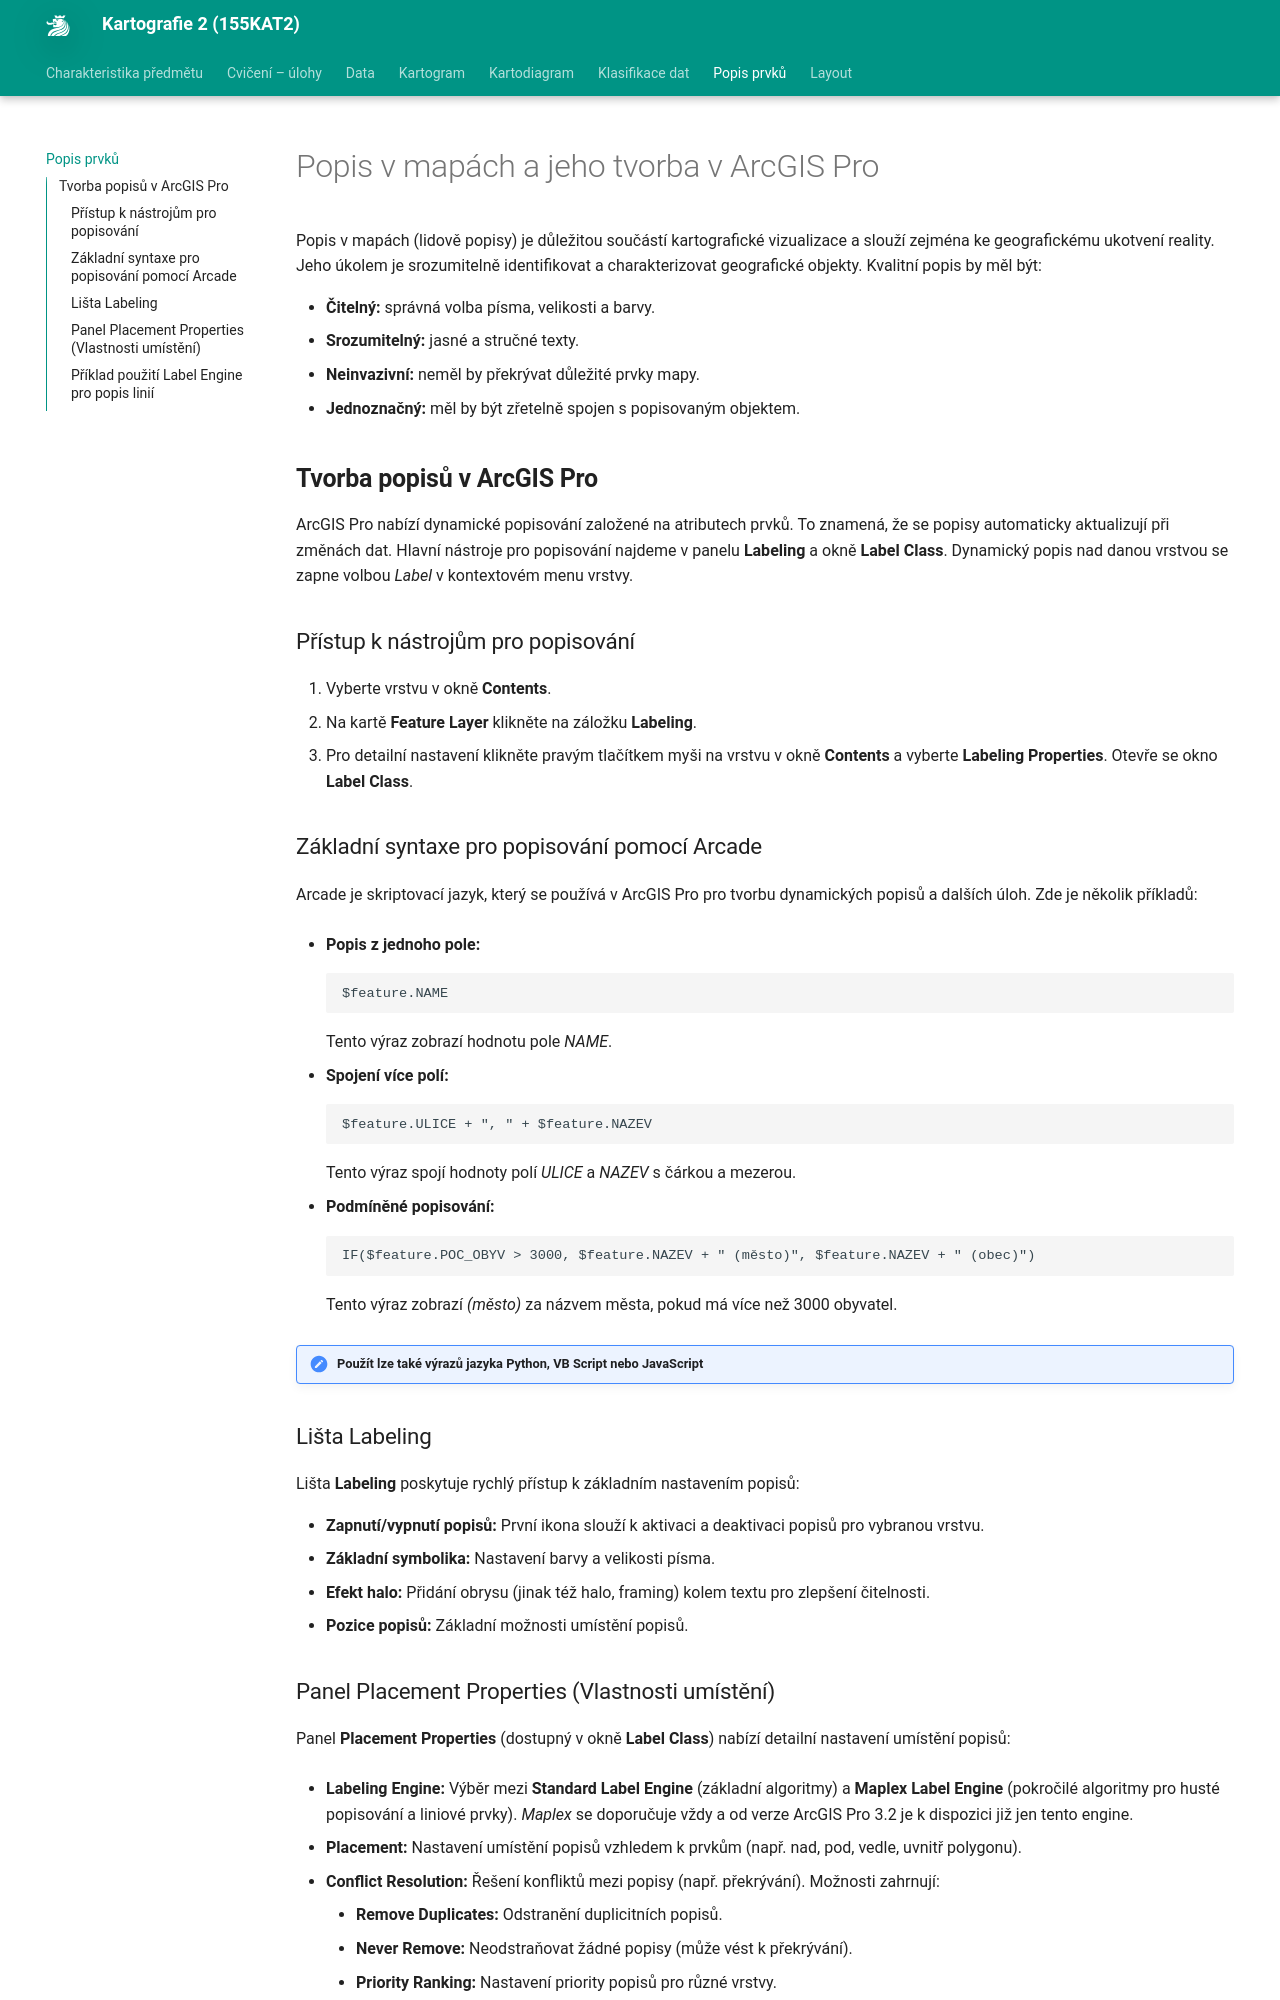

repository: k155cvut/kar2 · page: popisy/index.html · generator: mkdocs

# Popis v mapách a jeho tvorba v ArcGIS Pro

Popis v mapách (lidově popisy) je důležitou součástí kartografické vizualizace a slouží zejména ke geografickému ukotvení reality. Jeho úkolem je srozumitelně identifikovat a charakterizovat geografické objekty. Kvalitní popis by měl být:

*   **Čitelný:** správná volba písma, velikosti a barvy.
*   **Srozumitelný:** jasné a stručné texty.
*   **Neinvazivní:** neměl by překrývat důležité prvky mapy.
*   **Jednoznačný:** měl by být zřetelně spojen s popisovaným objektem.

## Tvorba popisů v ArcGIS Pro

ArcGIS Pro nabízí dynamické popisování založené na atributech prvků. To znamená, že se popisy automaticky aktualizují při změnách dat. Hlavní nástroje pro popisování najdeme v panelu **Labeling** a okně **Label Class**. Dynamický popis nad danou vrstvou se zapne volbou *Label* v kontextovém menu vrstvy.

### Přístup k nástrojům pro popisování

1.  Vyberte vrstvu v okně **Contents**.
2.  Na kartě **Feature Layer** klikněte na záložku **Labeling**.
3.  Pro detailní nastavení klikněte pravým tlačítkem myši na vrstvu v okně **Contents** a vyberte **Labeling Properties**. Otevře se okno **Label Class**.

### Základní syntaxe pro popisování pomocí Arcade

Arcade je skriptovací jazyk, který se používá v ArcGIS Pro pro tvorbu dynamických popisů a dalších úloh. Zde je několik příkladů:

*   **Popis z jednoho pole:**

    ```arcade
    $feature.NAME
    ```

    Tento výraz zobrazí hodnotu pole *NAME*.

*   **Spojení více polí:**

    ```arcade
    $feature.ULICE + ", " + $feature.NAZEV
    ```

    Tento výraz spojí hodnoty polí *ULICE* a *NAZEV* s čárkou a mezerou.

*   **Podmíněné popisování:**

    ```arcade
    IF($feature.POC_OBYV > 3000, $feature.NAZEV + " (město)", $feature.NAZEV + " (obec)")
    ```

    Tento výraz zobrazí *(město)* za názvem města, pokud má více než 3000 obyvatel.

!!! note "Použít lze také výrazů jazyka Python, VB Script nebo JavaScript"

### Lišta Labeling

Lišta **Labeling** poskytuje rychlý přístup k základním nastavením popisů:

*   **Zapnutí/vypnutí popisů:** První ikona slouží k aktivaci a deaktivaci popisů pro vybranou vrstvu.
*   **Základní symbolika:** Nastavení barvy a velikosti písma.
*   **Efekt halo:** Přidání obrysu (jinak též halo, framing) kolem textu pro zlepšení čitelnosti.
*   **Pozice popisů:** Základní možnosti umístění popisů.
